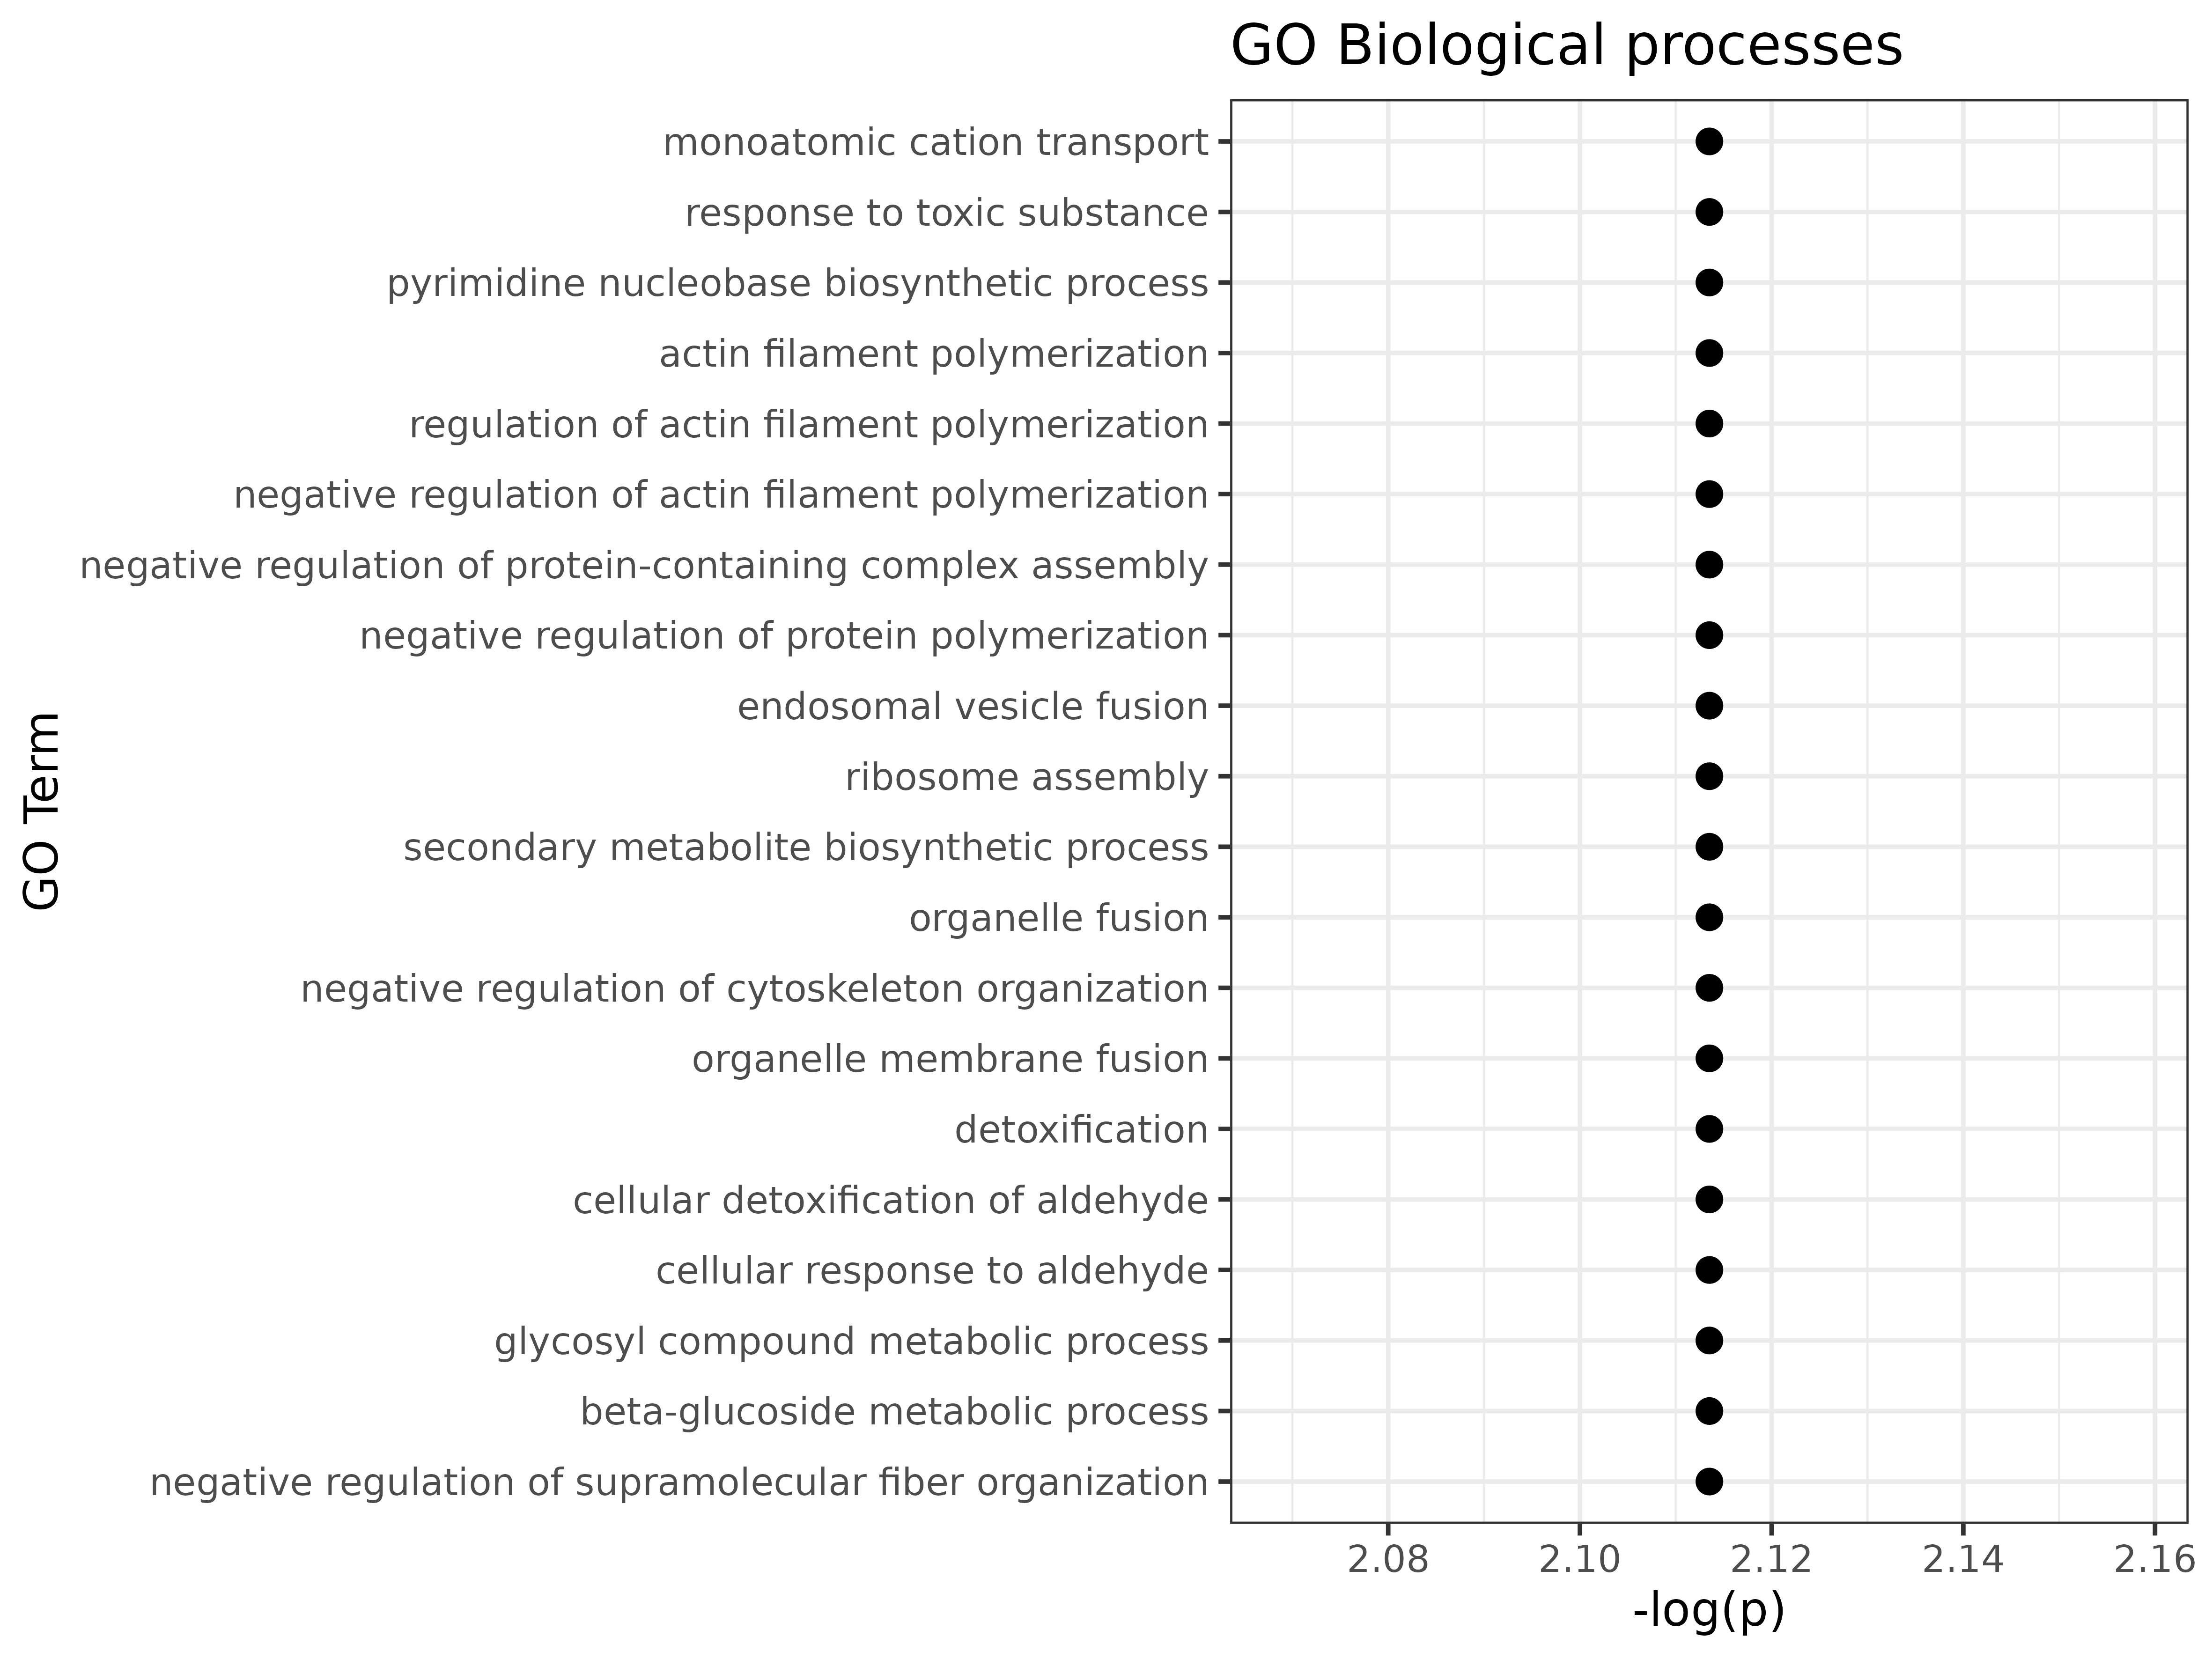

The table this chart was drawn from, first rows:
GO.ID, Term, Annotated, Significant, Expected, Classic, p.adj
GO:0110095, cellular detoxification of aldehyde, 23, 11, 4.08, 0.00088, 0.0077
GO:0110096, cellular response to aldehyde, 23, 11, 4.08, 0.00088, 0.0077
GO:0030833, regulation of actin filament polymerizat…, 18, 9, 3.19, 0.00177, 0.0077
GO:0044550, secondary metabolite biosynthetic proces…, 144, 40, 25.52, 0.00180, 0.0077
GO:0019856, pyrimidine nucleobase biosynthetic proce…, 36, 14, 6.38, 0.00222, 0.0077
GO:0090174, organelle membrane fusion, 76, 24, 13.47, 0.00234, 0.0077
GO:1901657, glycosyl compound metabolic process, 48, 17, 8.51, 0.00257, 0.0077
GO:0006812, monoatomic cation transport, 529, 119, 93.74, 0.00263, 0.0077
GO:0030041, actin filament polymerization, 33, 13, 5.85, 0.00276, 0.0077
GO:0009636, response to toxic substance, 241, 60, 42.71, 0.00300, 0.0077
GO:0030837, negative regulation of actin filament po…, 16, 8, 2.84, 0.00320, 0.0077
GO:0031333, negative regulation of protein-containin…, 16, 8, 2.84, 0.00320, 0.0077
GO:0032272, negative regulation of protein polymeriz…, 16, 8, 2.84, 0.00320, 0.0077
GO:0051494, negative regulation of cytoskeleton orga…, 16, 8, 2.84, 0.00320, 0.0077
GO:1902904, negative regulation of supramolecular fi…, 16, 8, 2.84, 0.00320, 0.0077
GO:0034058, endosomal vesicle fusion, 10, 6, 1.77, 0.00337, 0.0077
GO:1901804, beta-glucoside metabolic process, 10, 6, 1.77, 0.00337, 0.0077
GO:0048284, organelle fusion, 96, 28, 17.01, 0.00391, 0.0077
GO:0042255, ribosome assembly, 50, 17, 8.86, 0.00419, 0.0077
GO:0098754, detoxification, 221, 55, 39.16, 0.00439, 0.0077
GO:0098655, monoatomic cation transmembrane transpor…, 483, 108, 85.59, 0.00488, 0.0077
GO:0051445, regulation of meiotic cell cycle, 17, 8, 3.01, 0.00512, 0.0077
GO:0007015, actin filament organization, 134, 36, 23.75, 0.00537, 0.0077
GO:0006556, S-adenosylmethionine biosynthetic proces…, 3, 3, 0.53, 0.00556, 0.0077
GO:0009560, embryo sac egg cell differentiation, 3, 3, 0.53, 0.00556, 0.0077
GO:0045046, protein import into peroxisome membrane, 3, 3, 0.53, 0.00556, 0.0077
GO:0045694, regulation of embryo sac egg cell differ…, 3, 3, 0.53, 0.00556, 0.0077
GO:0051923, sulfation, 3, 3, 0.53, 0.00556, 0.0077
GO:0030834, regulation of actin filament depolymeriz…, 14, 7, 2.48, 0.00584, 0.0077
GO:0030835, negative regulation of actin filament de…, 14, 7, 2.48, 0.00584, 0.0077
GO:0051693, actin filament capping, 14, 7, 2.48, 0.00584, 0.0077
GO:1901879, regulation of protein depolymerization, 14, 7, 2.48, 0.00584, 0.0077
GO:1901880, negative regulation of protein depolymer…, 14, 7, 2.48, 0.00584, 0.0077
GO:0007292, female gamete generation, 8, 5, 1.42, 0.00606, 0.0077
GO:0016137, glycoside metabolic process, 11, 6, 1.95, 0.00630, 0.0077
GO:0051014, actin filament severing, 11, 6, 1.95, 0.00630, 0.0077
GO:0006241, CTP biosynthetic process, 32, 12, 5.67, 0.00634, 0.0077
GO:0009208, pyrimidine ribonucleoside triphosphate m…, 32, 12, 5.67, 0.00634, 0.0077
GO:0009209, pyrimidine ribonucleoside triphosphate b…, 32, 12, 5.67, 0.00634, 0.0077
GO:0046036, CTP metabolic process, 32, 12, 5.67, 0.00634, 0.0077
GO:0008064, regulation of actin polymerization or de…, 21, 9, 3.72, 0.00643, 0.0077
GO:0030832, regulation of actin filament length, 21, 9, 3.72, 0.00643, 0.0077
GO:0032271, regulation of protein polymerization, 21, 9, 3.72, 0.00643, 0.0077
GO:0006811, monoatomic ion transport, 661, 142, 117.1, 0.00652, 0.0077
GO:0030036, actin cytoskeleton organization, 145, 38, 25.7, 0.00671, 0.0078
GO:0110053, regulation of actin filament organizatio…, 29, 11, 5.14, 0.00801, 0.0091
GO:0009148, pyrimidine nucleoside triphosphate biosy…, 33, 12, 5.85, 0.00839, 0.0091
GO:0030029, actin filament-based process, 147, 38, 26.05, 0.00849, 0.0091
GO:1902903, regulation of supramolecular fiber organ…, 37, 13, 6.56, 0.00857, 0.0091
GO:0006810, transport, 3142, 603, 556.8, 0.00914, 0.0095
GO:0033043, regulation of organelle organization, 134, 35, 23.75, 0.00950, 0.0095
GO:0006886, intracellular protein transport, 720, 152, 127.6, 0.00953, 0.0095
